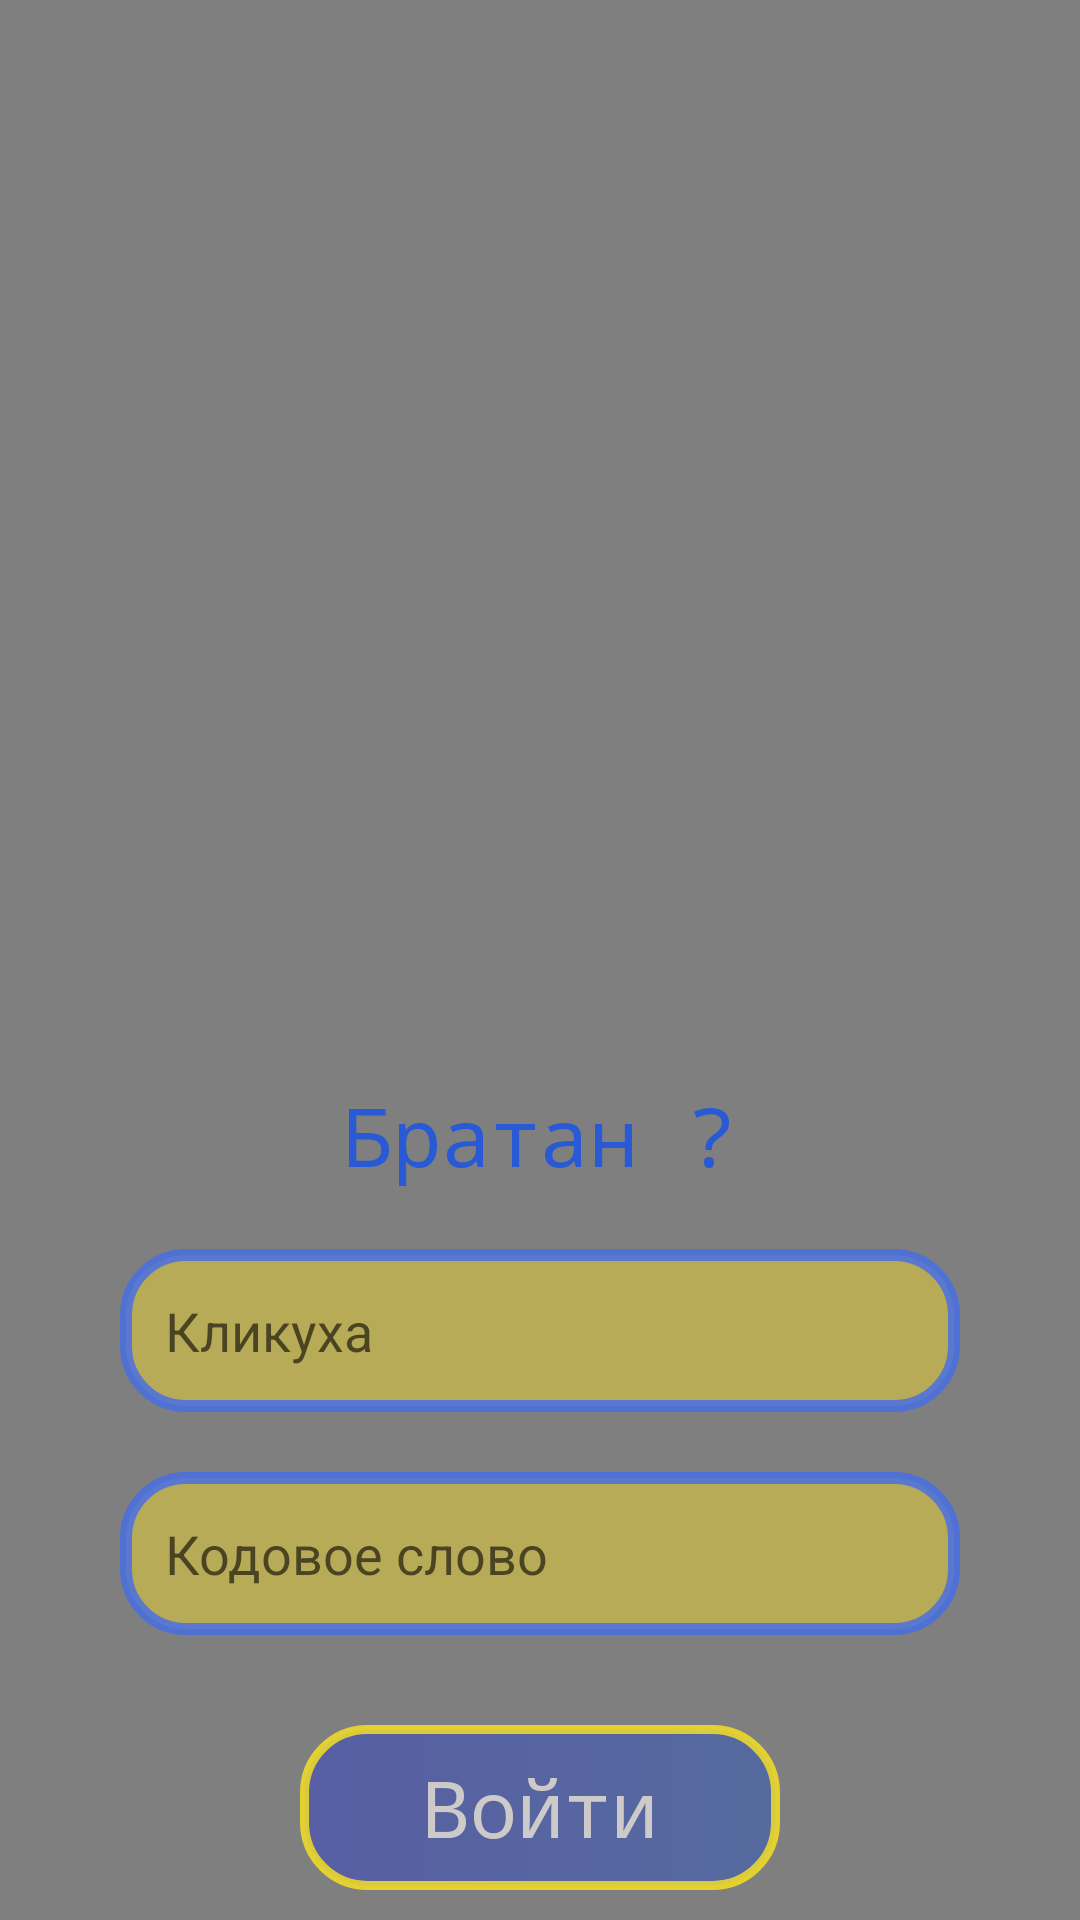

Reconstruct the res/layout file that produces this screen, plus the resources it refers to.
<!-- AndroidManifest.xml: application theme AppTheme -->
<!-- res/layout/authorization.xml -->
<?xml version="1.0" encoding="utf-8"?>
<androidx.constraintlayout.widget.ConstraintLayout xmlns:android="http://schemas.android.com/apk/res/android"
    xmlns:app="http://schemas.android.com/apk/res-auto"
    xmlns:tools="http://schemas.android.com/tools"
    android:layout_width="match_parent"
    android:layout_height="match_parent"
    android:background="@drawable/back"
    tools:context=".Authorization">

    <VideoView
        android:id="@+id/videoView"
        android:layout_width="match_parent"
        android:layout_height="match_parent"
        android:layout_gravity="center"
        app:layout_constraintBottom_toBottomOf="@+id/linearLayout"
        app:layout_constraintEnd_toEndOf="parent"
        app:layout_constraintStart_toStartOf="parent"
        app:layout_constraintTop_toTopOf="parent" />

    <LinearLayout
        android:id="@+id/linearLayout"
        android:layout_width="match_parent"
        android:layout_height="match_parent"
        android:gravity="bottom"
        android:orientation="vertical">

        <ImageView
            android:id="@+id/imageView2"
            android:layout_width="match_parent"
            android:layout_height="wrap_content"
            android:paddingTop="30dp"
            android:paddingBottom="0dp"
            app:srcCompat="@drawable/lock" />

        <TextView
            android:id="@+id/Auto"
            android:layout_width="match_parent"
            android:layout_height="wrap_content"
            android:fontFamily="monospace"
            android:text="Братан ?"
            android:textAlignment="center"
            android:textColor="#F52558D8"
            android:textSize="27dp" />

        <EditText
            android:id="@+id/login"
            android:layout_width="match_parent"
            android:layout_height="wrap_content"
            android:layout_marginLeft="40dp"
            android:layout_marginTop="20dp"
            android:layout_marginRight="40dp"
            android:background="@drawable/fields"
            android:ems="10"
            android:hint="Кликуха"
            android:inputType="textEmailAddress"
            android:padding="15dp"
            android:textColor="#D82525" />

        <EditText
            android:id="@+id/Pas"
            android:layout_width="match_parent"
            android:layout_height="wrap_content"
            android:layout_marginLeft="40dp"
            android:layout_marginTop="20dp"
            android:layout_marginRight="40dp"
            android:layout_marginBottom="30dp"
            android:background="@drawable/fields"
            android:ems="10"
            android:hint="Кодовое слово"
            android:inputType="textPassword"
            android:padding="15dp"
            android:textColor="#D82525" />

        <Button
            android:id="@+id/enter"
            android:layout_width="match_parent"
            android:layout_height="wrap_content"
            android:layout_marginLeft="100dp"
            android:layout_marginRight="100dp"
            android:layout_marginBottom="10dp"
            android:background="@drawable/button_enter"
            android:fontFamily="monospace"
            android:padding="10dp"
            android:text="Войти"
            android:textAllCaps="false"
            android:textColor="#cfcaca"
            android:textSize="26dp" />
    </LinearLayout>
</androidx.constraintlayout.widget.ConstraintLayout>
<!-- resources referenced by this layout -->
<resources>
  <!-- drawable back: png bitmap (drawable, 737832 bytes) -->
  <!-- drawable button_enter (drawable) -->
  <?xml version="1.0" encoding="utf-8"?>
  <selector xmlns:android="http://schemas.android.com/apk/res/android">
      <item android:state_pressed="true" >
          <shape android:shape="rectangle"  >
              <corners android:radius="21dip" />
              <stroke android:width="3dip" android:color="#FFE81E" />
              <gradient android:angle="45" android:startColor="#3659B1" android:endColor="#404BB8" />
          </shape>
      </item>
      <item android:state_focused="true">
          <shape android:shape="rectangle"  >
              <corners android:radius="21dip" />
              <stroke android:width="3dip" android:color="#FFE81E" />
              <gradient android:angle="45" android:startColor="#3659B1" android:endColor="#404BB8" />
          </shape>
      </item>
      <item>
          <shape android:shape="rectangle"  >
              <corners android:radius="21dip" />
              <stroke android:width="3dip" android:color="#C8FFE81E" />
              <gradient android:angle="180" android:startColor="#AB4160AF" android:endColor="#9E404BB8" />
          </shape>
      </item>
  </selector>
  <!-- drawable fields (drawable) -->
  <?xml version="1.0" encoding="utf-8"?>
  <selector xmlns:android="http://schemas.android.com/apk/res/android">
      <item android:state_pressed="true" >
          <shape android:shape="rectangle"  >
              <corners android:radius="20dip" />
              <stroke android:width="4dip" android:color="#476FE6"/>
              <solid android:color="#F5DB2F"/>
          </shape>
      </item>
      <item android:state_focused="true">
          <shape android:shape="rectangle"  >
              <corners android:radius="20dip" />
              <stroke android:width="4dip" android:color="#476FE6"/>
              <solid android:color="#F5DB2F"/>
          </shape>
      </item>
      <item>
          <shape android:shape="rectangle"  >
              <corners android:radius="20dip" />
              <stroke android:width="4dip" android:color="#D3476FE6"/>
              <solid android:color="#7CF5DB2F"/>
          </shape>
      </item>
  </selector>
  <style name="AppTheme" parent="Theme.AppCompat.Light.NoActionBar">
          <item name="android:color">@color/colorPrimary</item>
          <item name="android:layout_width">match_parent</item>
          <item name="android:layout_height">wrap_content</item>
  
      </style>
  <!-- not gathered from this repository: default colours our renderer supplied (Android Studio template values) -->
  <color name="colorPrimary">#FF6200EE</color>
</resources>
